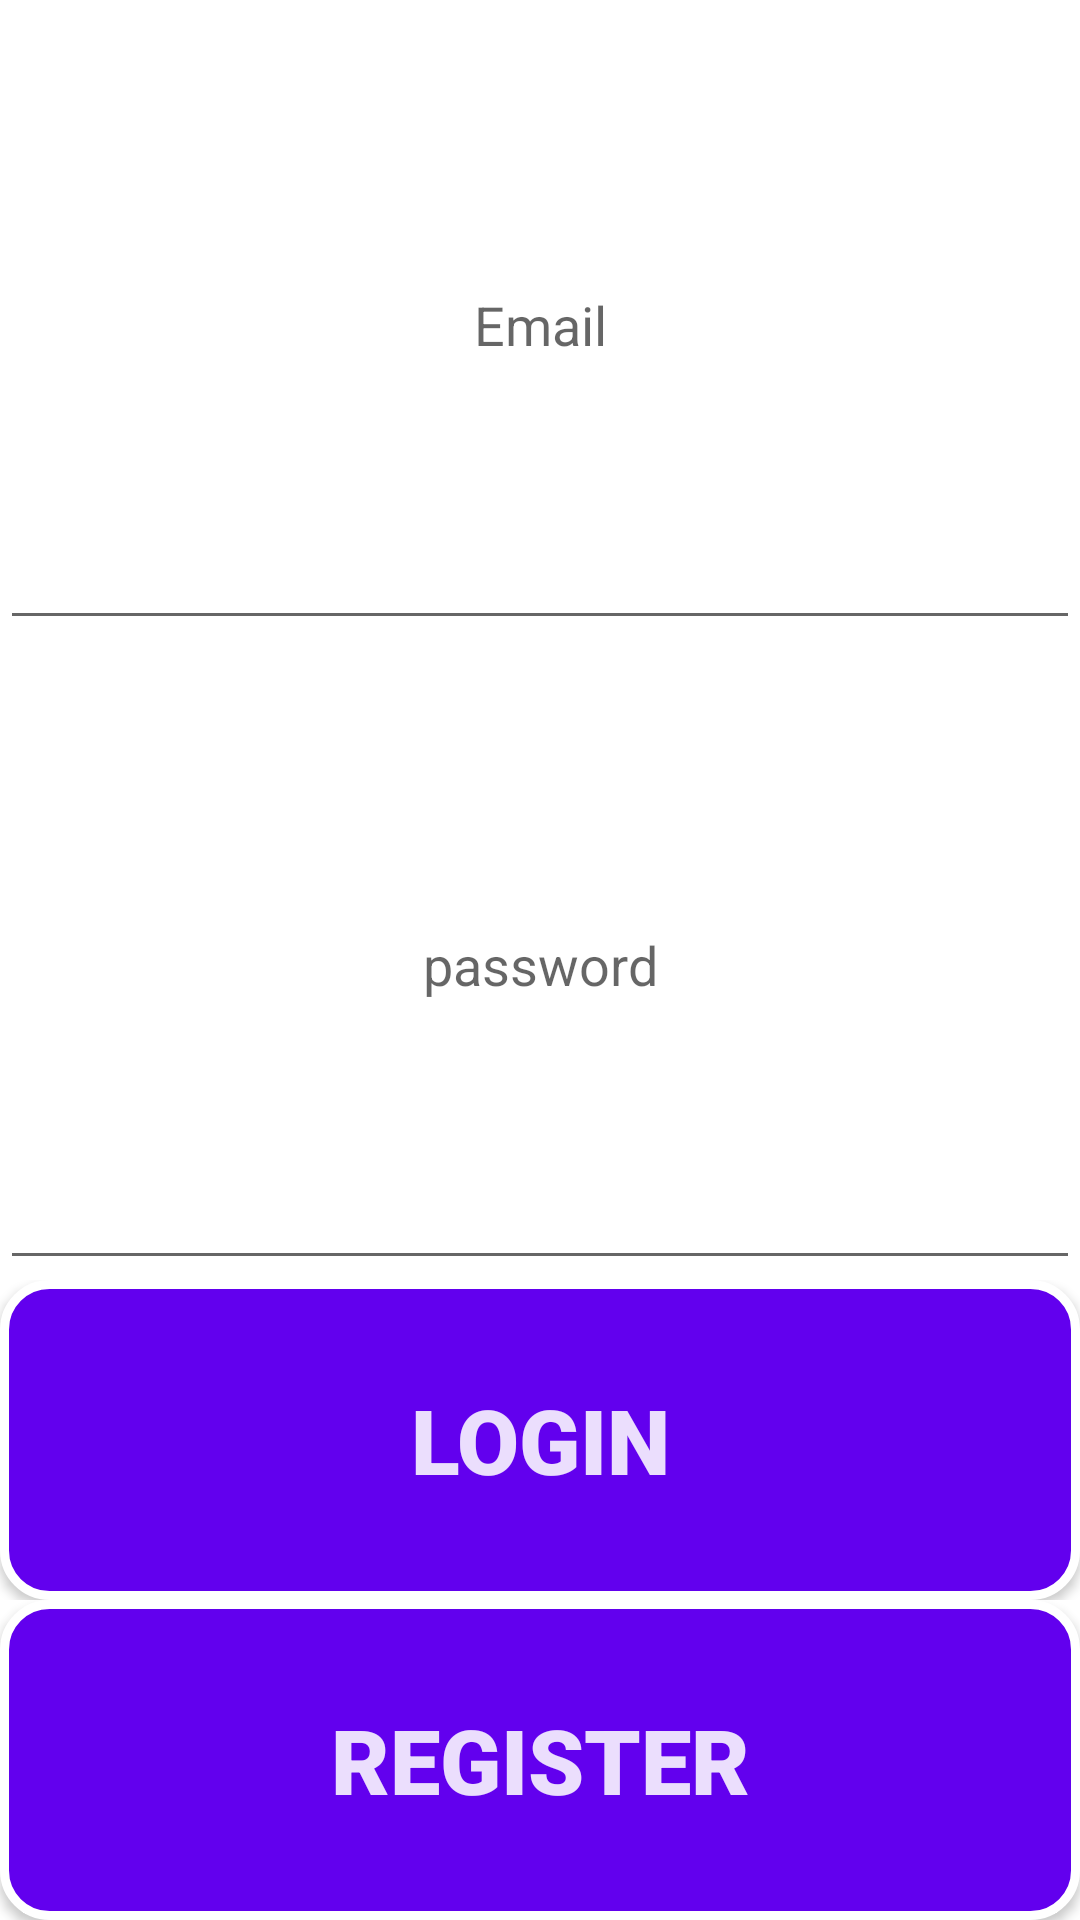

Layout XML and referenced resources for this Android screen:
<!-- AndroidManifest.xml: application theme Theme.FirstAndroidLesson -->
<!-- res/layout/activity_form.xml -->
<?xml version="1.0" encoding="utf-8"?>
<androidx.constraintlayout.widget.ConstraintLayout xmlns:android="http://schemas.android.com/apk/res/android"
    xmlns:app="http://schemas.android.com/apk/res-auto"
    xmlns:tools="http://schemas.android.com/tools"
    android:layout_width="match_parent"
    android:layout_height="match_parent"
    tools:context=".formActivity">

    <LinearLayout
        android:layout_width="match_parent"
        android:layout_height="match_parent"
        android:background="@color/white"
        android:orientation="vertical">

        <LinearLayout
            android:layout_width="match_parent"
            android:layout_height="match_parent"
            android:layout_weight="0.8"
            android:orientation="horizontal">

            <EditText
                android:id="@+id/myEmail"
                android:layout_width="match_parent"
                android:layout_height="match_parent"
                android:layout_weight="1"
                android:ems="10"
                android:gravity="center"
                android:hint="Email"
                android:inputType="textPersonName"
                android:textColor="@android:color/darker_gray" />

        </LinearLayout>

        <LinearLayout
            android:layout_width="match_parent"
            android:layout_height="match_parent"
            android:layout_weight="0.8"
            android:orientation="horizontal">

            <EditText
                android:id="@+id/myPass"
                android:layout_width="match_parent"
                android:layout_height="match_parent"
                android:layout_weight="1"
                android:ems="10"
                android:gravity="center"
                android:hint="password"
                android:inputType="textPersonName"
                android:textColor="@android:color/darker_gray" />
        </LinearLayout>

        <LinearLayout
            android:layout_width="match_parent"
            android:layout_height="match_parent"
            android:layout_weight="1"
            android:orientation="horizontal">

            <Button
                android:id="@+id/buttonLogin"
                style="@style/Widget.AppCompat.Button.Colored"
                android:layout_width="match_parent"
                android:layout_height="match_parent"
                android:layout_weight="1"
                android:background="@drawable/login_button"
                android:fontFamily="sans-serif-black"
                android:onClick="login"
                android:text="Login"
                android:textColor="@color/material_on_primary_emphasis_high_type"
                android:textSize="30sp" />
        </LinearLayout>

        <LinearLayout
            android:layout_width="match_parent"
            android:layout_height="match_parent"
            android:layout_weight="1"
            android:orientation="horizontal">

            <Button
                android:id="@+id/buttonRegister"
                style="@style/Widget.AppCompat.Button.Colored"
                android:layout_width="match_parent"
                android:layout_height="match_parent"
                android:layout_weight="1"
                android:background="@drawable/login_button"
                android:fontFamily="sans-serif-black"
                android:onClick="registration"
                android:text="Register"
                android:textColor="@color/material_on_primary_emphasis_high_type"
                android:textSize="30sp" />
        </LinearLayout>
    </LinearLayout>
</androidx.constraintlayout.widget.ConstraintLayout>
<!-- resources referenced by this layout -->
<resources>
  <!-- drawable login_button (drawable) -->
  <?xml version="1.0" encoding="utf-8"?>
  <shape xmlns:android="http://schemas.android.com/apk/res/android">
      <solid android:color="@color/purple_500"/>
      <stroke android:color="@color/white" android:width="3dp"/>
      <corners android:radius="15dp"/>
  </shape>
  <style name="Theme.FirstAndroidLesson" parent="Theme.AppCompat.Light.DarkActionBar">
          
          <item name="colorPrimary">@color/purple_500</item>
          <item name="colorPrimaryVariant">@color/purple_700</item>
          <item name="colorOnPrimary">@color/white</item>
          
          <item name="colorSecondary">@color/teal_200</item>
          <item name="colorSecondaryVariant">@color/teal_700</item>
          <item name="colorOnSecondary">@color/black</item>
          
          <item name="android:statusBarColor" tools:targetApi="l">?attr/colorPrimaryVariant</item>
          
      </style>
  <!-- not gathered from this repository: default colours our renderer supplied (Android Studio template values) -->
  <color name="purple_500">#FF6200EE</color>
  <color name="purple_700">#FF3700B3</color>
  <color name="teal_200">#FF03DAC5</color>
  <color name="teal_700">#FF018786</color>
  <color name="black">#FF000000</color>
  <color name="white">#FFFFFFFF</color>
</resources>
